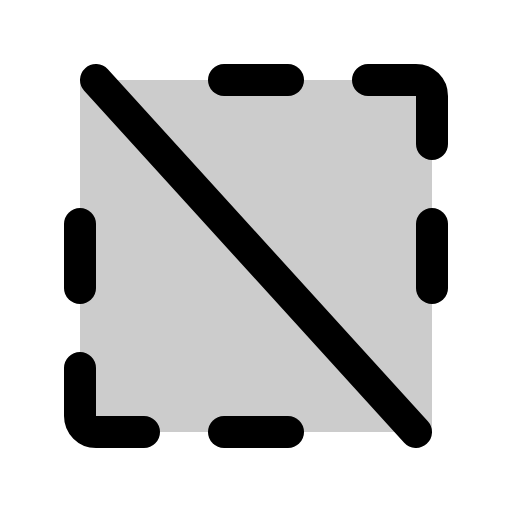
t = 0.00 s
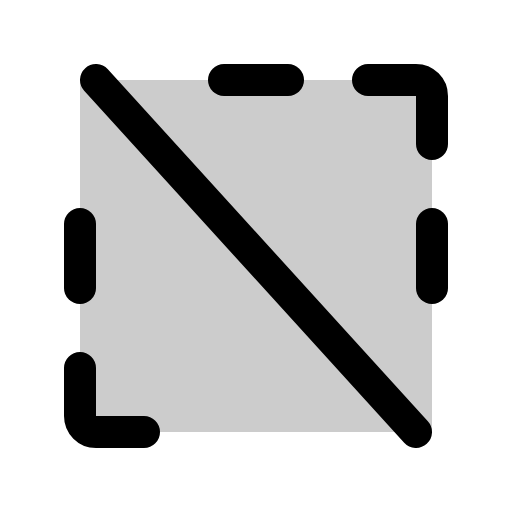
t = 1.80 s
t = 2.18 s: frame unchanged from t = 0.00 s, image omitted
t = 2.55 s: frame unchanged from t = 0.00 s, image omitted
t = 2.93 s: frame unchanged from t = 0.00 s, image omitted

The animated SVG that drew these frames (rendered in a browser with its animation timeline set to each time). Animation: 1 CSS @keyframes rule; one cycle of 3.30 s, repeats indefinitely.

<svg xmlns="http://www.w3.org/2000/svg" viewBox="0 0 256 256">
  <style>
    .draw-line {
      stroke-dasharray: 2000;
      stroke-dashoffset: 0;
    }
    svg:hover .draw-line {
      animation: phosphor-draw-in 1.5s ease-in-out infinite alternate;
    }
    @keyframes phosphor-draw-in {
      0%   { stroke-dashoffset: 0; }
      100% { stroke-dashoffset: 2000; }
    }
  </style><rect width="256" height="256" fill="none"/><rect x="40" y="40" width="176" height="176" opacity="0.2"/><line x1="144" y1="40" x2="112" y2="40" fill="none" stroke="currentColor" stroke-linecap="round" stroke-linejoin="round" stroke-width="16" class="draw-line" pathLength="1" style="animation-delay: 0s"/><line x1="112" y1="216" x2="144" y2="216" fill="none" stroke="currentColor" stroke-linecap="round" stroke-linejoin="round" stroke-width="16" class="draw-line" pathLength="1" style="animation-delay: 0.3s"/><path d="M184,40h24a8,8,0,0,1,8,8V72" fill="none" stroke="currentColor" stroke-linecap="round" stroke-linejoin="round" stroke-width="16" class="draw-line" pathLength="1" style="animation-delay: 0.6s"/><line x1="216" y1="144" x2="216" y2="112" fill="none" stroke="currentColor" stroke-linecap="round" stroke-linejoin="round" stroke-width="16" class="draw-line" pathLength="1" style="animation-delay: 0.9s"/><line x1="40" y1="112" x2="40" y2="144" fill="none" stroke="currentColor" stroke-linecap="round" stroke-linejoin="round" stroke-width="16" class="draw-line" pathLength="1" style="animation-delay: 1.2s"/><path d="M72,216H48a8,8,0,0,1-8-8V184" fill="none" stroke="currentColor" stroke-linecap="round" stroke-linejoin="round" stroke-width="16" class="draw-line" pathLength="1" style="animation-delay: 1.5s"/><line x1="48" y1="40" x2="208" y2="216" fill="none" stroke="currentColor" stroke-linecap="round" stroke-linejoin="round" stroke-width="16" class="draw-line" pathLength="1" style="animation-delay: 1.8s"/></svg>
